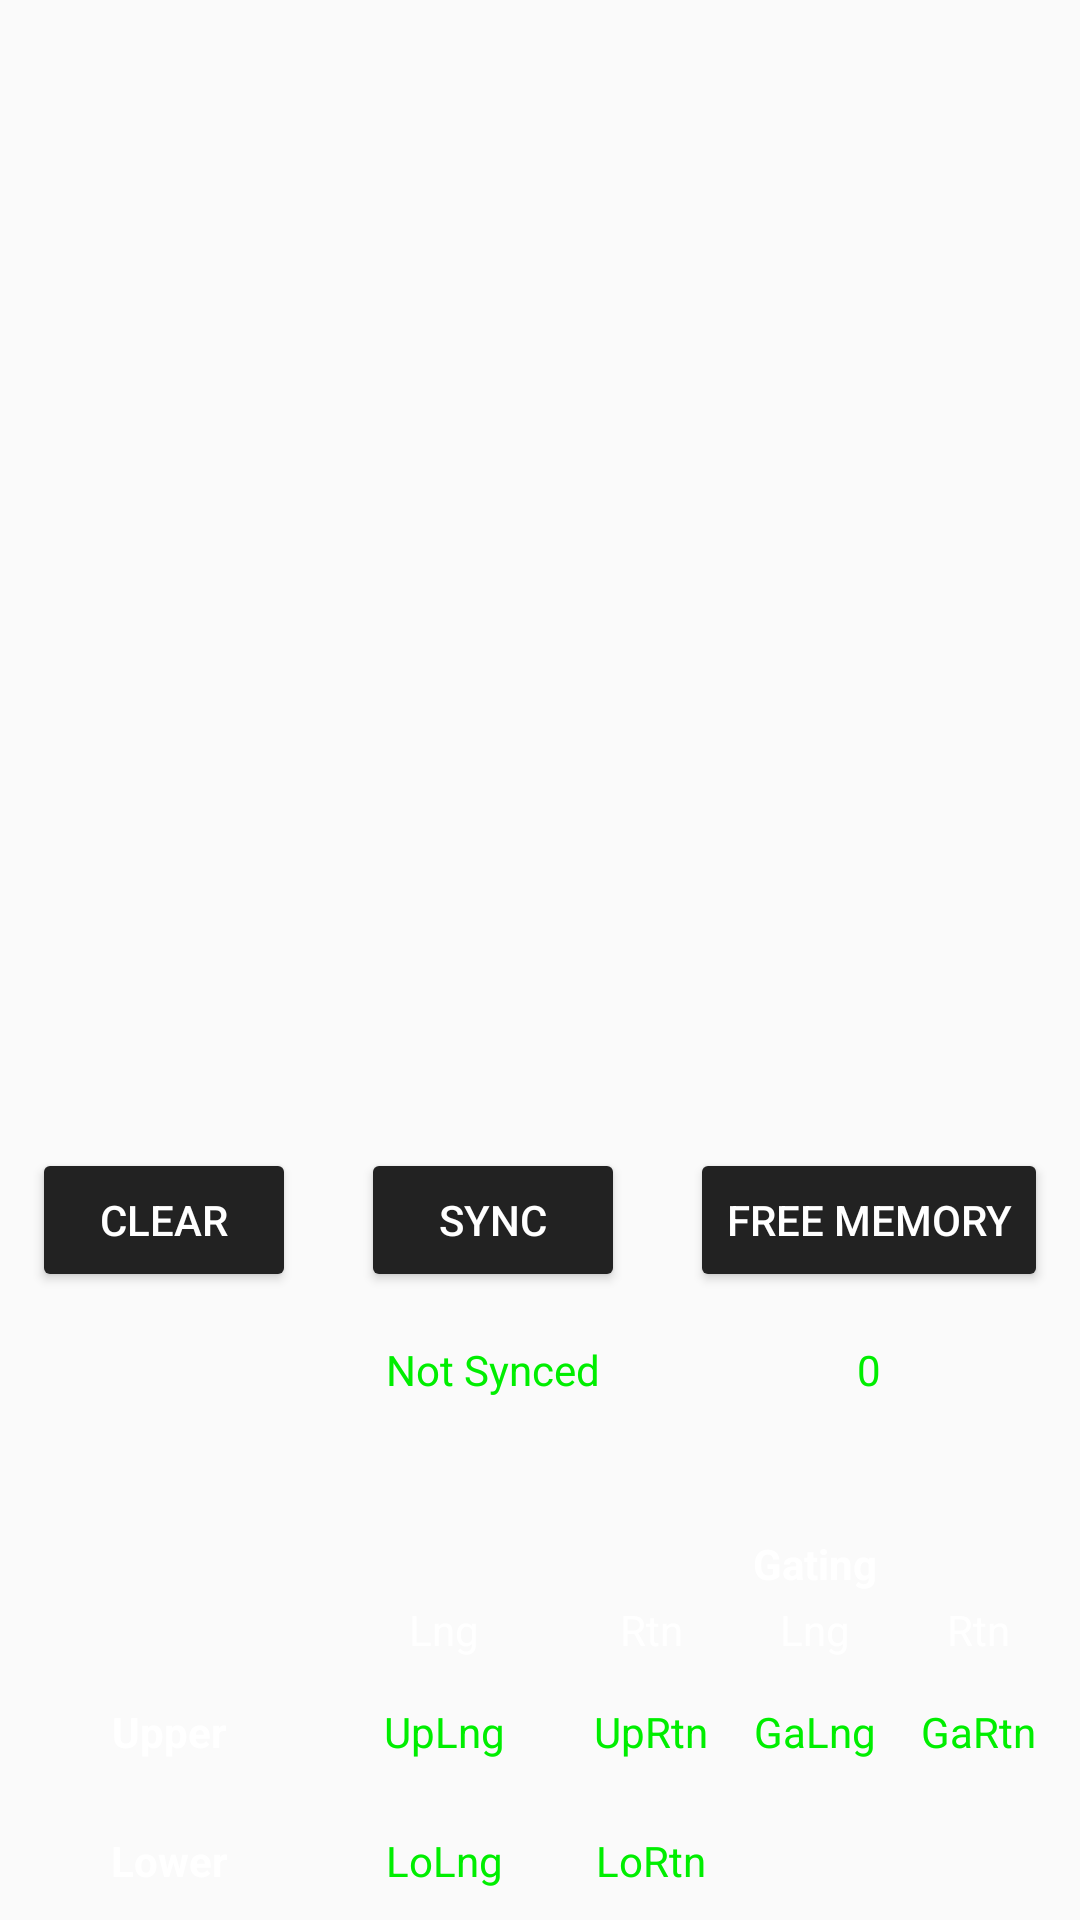

Write the Android layout XML for this screen, with the resource values it uses.
<!-- AndroidManifest.xml: application theme AppTheme -->
<!-- res/layout/no3_status_info_fragment.xml -->
<?xml version="1.0" encoding="utf-8"?>
<RelativeLayout xmlns:android="http://schemas.android.com/apk/res/android"
    xmlns:tools="http://schemas.android.com/tools"
    android:layout_width="match_parent"
    android:layout_height="match_parent"
    tools:context="no3.StatusInfoFragment">

    <TextView
        android:id="@+id/txtLogOutput"
        android:layout_width="match_parent"
        android:layout_height="wrap_content"
        android:layout_above="@id/gridPushButtons"
        android:layout_alignParentTop="true"
        android:gravity="bottom"
        android:scrollbars="vertical"
        android:fadeScrollbars="false"
        android:textColor="@color/colorTextStatus"/>

    <GridLayout
        android:id="@+id/gridPushButtons"
        android:layout_width="match_parent"
        android:layout_height="100dp"
        android:layout_above="@id/gridPositions"
        android:columnCount="3"
        android:rowCount="2"
        android:layout_marginBottom="29dp">

        <Button
            android:id="@+id/btnClear"
            android:layout_width="wrap_content"
            android:layout_height="wrap_content"
            android:layout_row="0"
            android:layout_column="0"
            android:layout_gravity="center"
            android:layout_columnWeight="1"
            android:text="Clear" />

        <Button
            android:id="@+id/btnSync"
            android:layout_width="wrap_content"
            android:layout_height="wrap_content"
            android:layout_row="0"
            android:layout_column="1"
            android:layout_gravity="center"
            android:layout_columnWeight="1"
            android:text="Sync" />

        <Button
            android:id="@+id/btnFreeMem"
            android:layout_width="wrap_content"
            android:layout_height="wrap_content"
            android:layout_row="0"
            android:layout_column="2"
            android:layout_gravity="center"
            android:layout_columnWeight="1"
            android:text="Free Memory" />

        <TextView
            android:id="@+id/txtSynced"
            android:layout_width="wrap_content"
            android:layout_height="wrap_content"
            android:layout_row="1"
            android:layout_column="1"
            android:layout_gravity="center"
            android:textColor="@color/colorTextStatus"
            android:text="Not Synced" />

        <TextView
            android:id="@+id/txtFreeMem"
            android:layout_width="wrap_content"
            android:layout_height="wrap_content"
            android:layout_row="1"
            android:layout_column="2"
            android:layout_gravity="center"
            android:textColor="@color/colorTextStatus"
            android:text="0" />

    </GridLayout>

    <GridLayout
        android:id="@+id/gridPositions"
        android:layout_width="match_parent"
        android:layout_height="130dp"
        android:layout_alignParentBottom="true"
        android:layout_marginBottom="-2dp"
        android:columnCount="5"
        android:rowCount="4">

        <TextView
            android:layout_width="wrap_content"
            android:layout_height="wrap_content"
            android:layout_row="0"
            android:layout_column="0"
            android:layout_gravity="center"
            android:text="" />

        <TextView
            android:layout_width="wrap_content"
            android:layout_height="wrap_content"
            android:layout_row="0"
            android:layout_column="1"
            android:layout_columnWeight="0.5"
            android:layout_gravity="center"
            android:text="" />

        <TextView
            android:layout_width="wrap_content"
            android:layout_height="wrap_content"
            android:layout_row="0"
            android:layout_column="2"
            android:layout_columnWeight="0.5"
            android:layout_gravity="center"
            android:text="" />

        <TextView
            android:layout_width="wrap_content"
            android:layout_height="wrap_content"
            android:layout_row="0"
            android:layout_column="3"
            android:layout_gravity="center"
            android:text="Gating"
            android:textStyle="bold" />

        <TextView
            android:layout_width="wrap_content"
            android:layout_height="wrap_content"
            android:layout_row="0"
            android:layout_column="4"
            android:layout_columnWeight="0.5"
            android:layout_gravity="center"
            android:text="" />

        <TextView
            android:layout_width="wrap_content"
            android:layout_height="wrap_content"
            android:layout_row="1"
            android:layout_rowWeight="0.5"
            android:layout_column="0"
            android:layout_gravity="center"
            android:text="" />

        <TextView
            android:layout_width="wrap_content"
            android:layout_height="wrap_content"
            android:layout_row="1"
            android:layout_rowWeight="0.5"
            android:layout_column="1"
            android:layout_columnWeight="0.5"
            android:layout_gravity="center"
            android:text="Lng" />

        <TextView
            android:layout_width="wrap_content"
            android:layout_height="wrap_content"
            android:layout_row="1"
            android:layout_rowWeight="0.5"
            android:layout_column="2"
            android:layout_columnWeight="0.5"
            android:layout_gravity="center"
            android:text="Rtn" />

        <TextView
            android:layout_width="wrap_content"
            android:layout_height="wrap_content"
            android:layout_row="1"
            android:layout_rowWeight="0.5"
            android:layout_column="3"
            android:layout_gravity="center"
            android:text="Lng" />

        <TextView
            android:layout_width="wrap_content"
            android:layout_height="wrap_content"
            android:layout_row="1"
            android:layout_rowWeight="0.5"
            android:layout_column="4"
            android:layout_columnWeight="0.5"
            android:layout_gravity="center"
            android:text="Rtn" />

        <TextView
            android:layout_width="wrap_content"
            android:layout_height="wrap_content"
            android:layout_row="2"
            android:layout_rowWeight="2"
            android:layout_column="0"
            android:layout_columnWeight=".8"
            android:layout_gravity="center"
            android:text="Upper"
            android:textStyle="bold" />

        <TextView
            android:id="@+id/txtUpperLng"
            android:layout_width="wrap_content"
            android:layout_height="wrap_content"
            android:layout_row="2"
            android:layout_column="1"
            android:layout_gravity="center"
            android:text="UpLng"
            android:textColor="@color/colorTextStatus" />

        <TextView
            android:id="@+id/txtUpperRtn"
            android:layout_width="wrap_content"
            android:layout_height="wrap_content"
            android:layout_row="2"
            android:layout_column="2"
            android:layout_gravity="center"
            android:text="UpRtn"
            android:textColor="@color/colorTextStatus" />

        <TextView
            android:id="@+id/txtGatingLng"
            android:layout_width="wrap_content"
            android:layout_height="wrap_content"
            android:layout_row="2"
            android:layout_column="3"
            android:layout_gravity="center"
            android:text="GaLng"
            android:textColor="@color/colorTextStatus" />

        <TextView
            android:id="@+id/txtGatingRtn"
            android:layout_width="wrap_content"
            android:layout_height="wrap_content"
            android:layout_row="2"
            android:layout_column="4"
            android:layout_gravity="center"
            android:text="GaRtn"
            android:textColor="@color/colorTextStatus" />

        <TextView
            android:layout_width="wrap_content"
            android:layout_height="wrap_content"
            android:layout_row="3"
            android:layout_rowWeight="2"
            android:layout_column="0"
            android:layout_gravity="center"
            android:text="Lower"
            android:textStyle="bold" />

        <TextView
            android:id="@+id/txtLowerLng"
            android:layout_width="wrap_content"
            android:layout_height="wrap_content"
            android:layout_row="3"
            android:layout_column="1"
            android:layout_gravity="center"
            android:text="LoLng"
            android:textColor="@color/colorTextStatus" />

        <TextView
            android:id="@+id/txtLowerRtn"
            android:layout_width="wrap_content"
            android:layout_height="wrap_content"
            android:layout_row="3"
            android:layout_column="2"
            android:layout_gravity="center"
            android:text="LoRtn"
            android:textColor="@color/colorTextStatus" />

    </GridLayout>

</RelativeLayout>
<!-- resources referenced by this layout -->
<resources>
  <color name="colorTextStatus">#00EE00</color>
  <style name="AppTheme" parent="Theme.AppCompat.Light.DarkActionBar">
          
          <item name="colorPrimary">@color/colorPrimary</item>
          <item name="colorAccent">@color/colorAccent</item>
          <item name="android:textColor">@color/colorText</item>
          <item name="android:colorButtonNormal">@color/colorButtonBackground</item>
          <item name="android:textColorSecondary">@color/colorText</item>
          <item name="colorPrimaryDark">@color/colorPrimary</item>
          <item name="android:itemBackground">@color/backgroundColorSecondary</item>
      </style>
  <color name="colorPrimary">#111111</color>
  <color name="colorAccent">#00AA00</color>
  <color name="colorText">#FFFFFF</color>
  <color name="colorButtonBackground">#222222</color>
  <color name="backgroundColorSecondary">#444444</color>
</resources>
